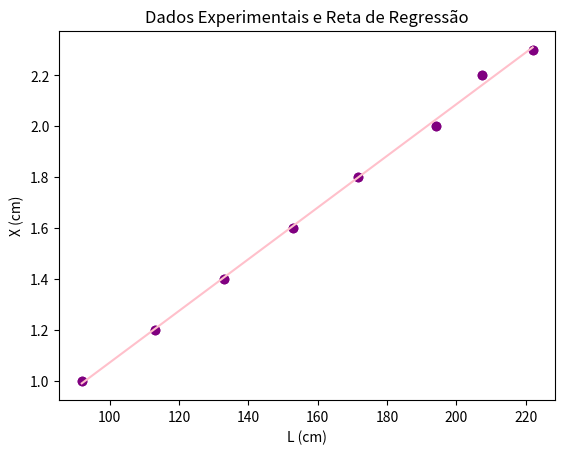

This figure's Python source:
#soma, declive, coeficiente de determinação r^2, ordenada na origem, pontos experimentais, X quando L = 165.0 cm
import numpy as np
import matplotlib.pyplot as plt

L = np.array([222.0, 207.5, 194.0, 171.5, 153.0, 133.0, 113.0, 92.0])
X = np.array([2.3, 2.2, 2.0, 1.8, 1.6, 1.4, 1.2, 1.0])

# a) - Representar os dados num gráfico
plt.scatter(L, X, color='purple')
plt.xlabel('L (cm)')
plt.ylabel('X (cm)')
plt.title('Dados Experimentais')
plt.show()

# b) - Soma das expressões 
N = len(L)
sum_xy = np.sum(L*X)
sum_x = np.sum(L)
sum_y = np.sum(X)
sum_x2 = np.sum(L**2)
sum_y2 = np.sum(X**2)

# c) - Coeficientes da reta
d = (N*sum_xy - sum_x*sum_y) / (N*sum_x2 - (sum_x)**2)
b = (sum_x2*sum_y - sum_x*sum_xy) / (N*sum_x2 - (sum_x)**2)
r2 = ((N*sum_xy - sum_x*sum_y)**2) / ((N*sum_x2 - (sum_x)**2)*(N*sum_y2 - (sum_y)**2))

# d) - Representar a reta de ajuste
plt.scatter(L, X, color='purple')
plt.plot(L, d * L + b, color='pink') # pontos da reta de regressão todos unidos 
plt.xlabel('L (cm)')
plt.ylabel('X (cm)')
plt.title('Dados Experimentais e Reta de Regressão')
plt.show()

# e)
# e) Encontrar o valor de X quando L = 165.0 cm
L_new = 165.0
X_new = d * L_new + b
print(f"O valor de X quando L = 165.0 cm é {X_new:.2f} cm")

# f) - Comparar coeficientes de determinação com valores de y afastados
